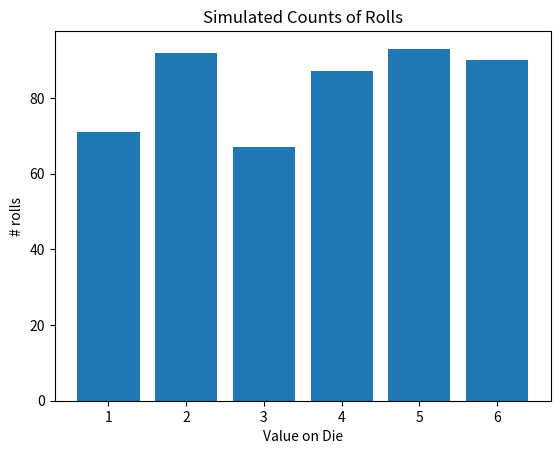

The matplotlib source for this figure:
import random as rd

def simulate_dice_rolls(N):
    roll_counts = [0,0,0,0,0,0]
    for i in range(N):
        roll = rd.choice([1,2,3,4,5,6])
        index = roll - 1
        roll_counts[index] = roll_counts[index] + 1
    return roll_counts

def show_roll_data(roll_counts):
    number_of_sides_on_die = len(roll_counts)
    for i in range(number_of_sides_on_die):
        number_of_rolls = roll_counts[i]
        number_on_die = i+1
        print(number_on_die, "came up", number_of_rolls, "times")
        
roll_data = simulate_dice_rolls(1000)
show_roll_data(roll_data)

from matplotlib import pyplot as plt

def visualize_one_die(roll_data):
    roll_outcomes = [1,2,3,4,5,6]
    fig, ax = plt.subplots()
    ax.bar(roll_outcomes, roll_data)
    ax.set_xlabel("Value on Die")
    ax.set_ylabel("# rolls")
    ax.set_title("Simulated Counts of Rolls")
    plt.show()
    
roll_data = simulate_dice_rolls(500)
visualize_one_die(roll_data)

